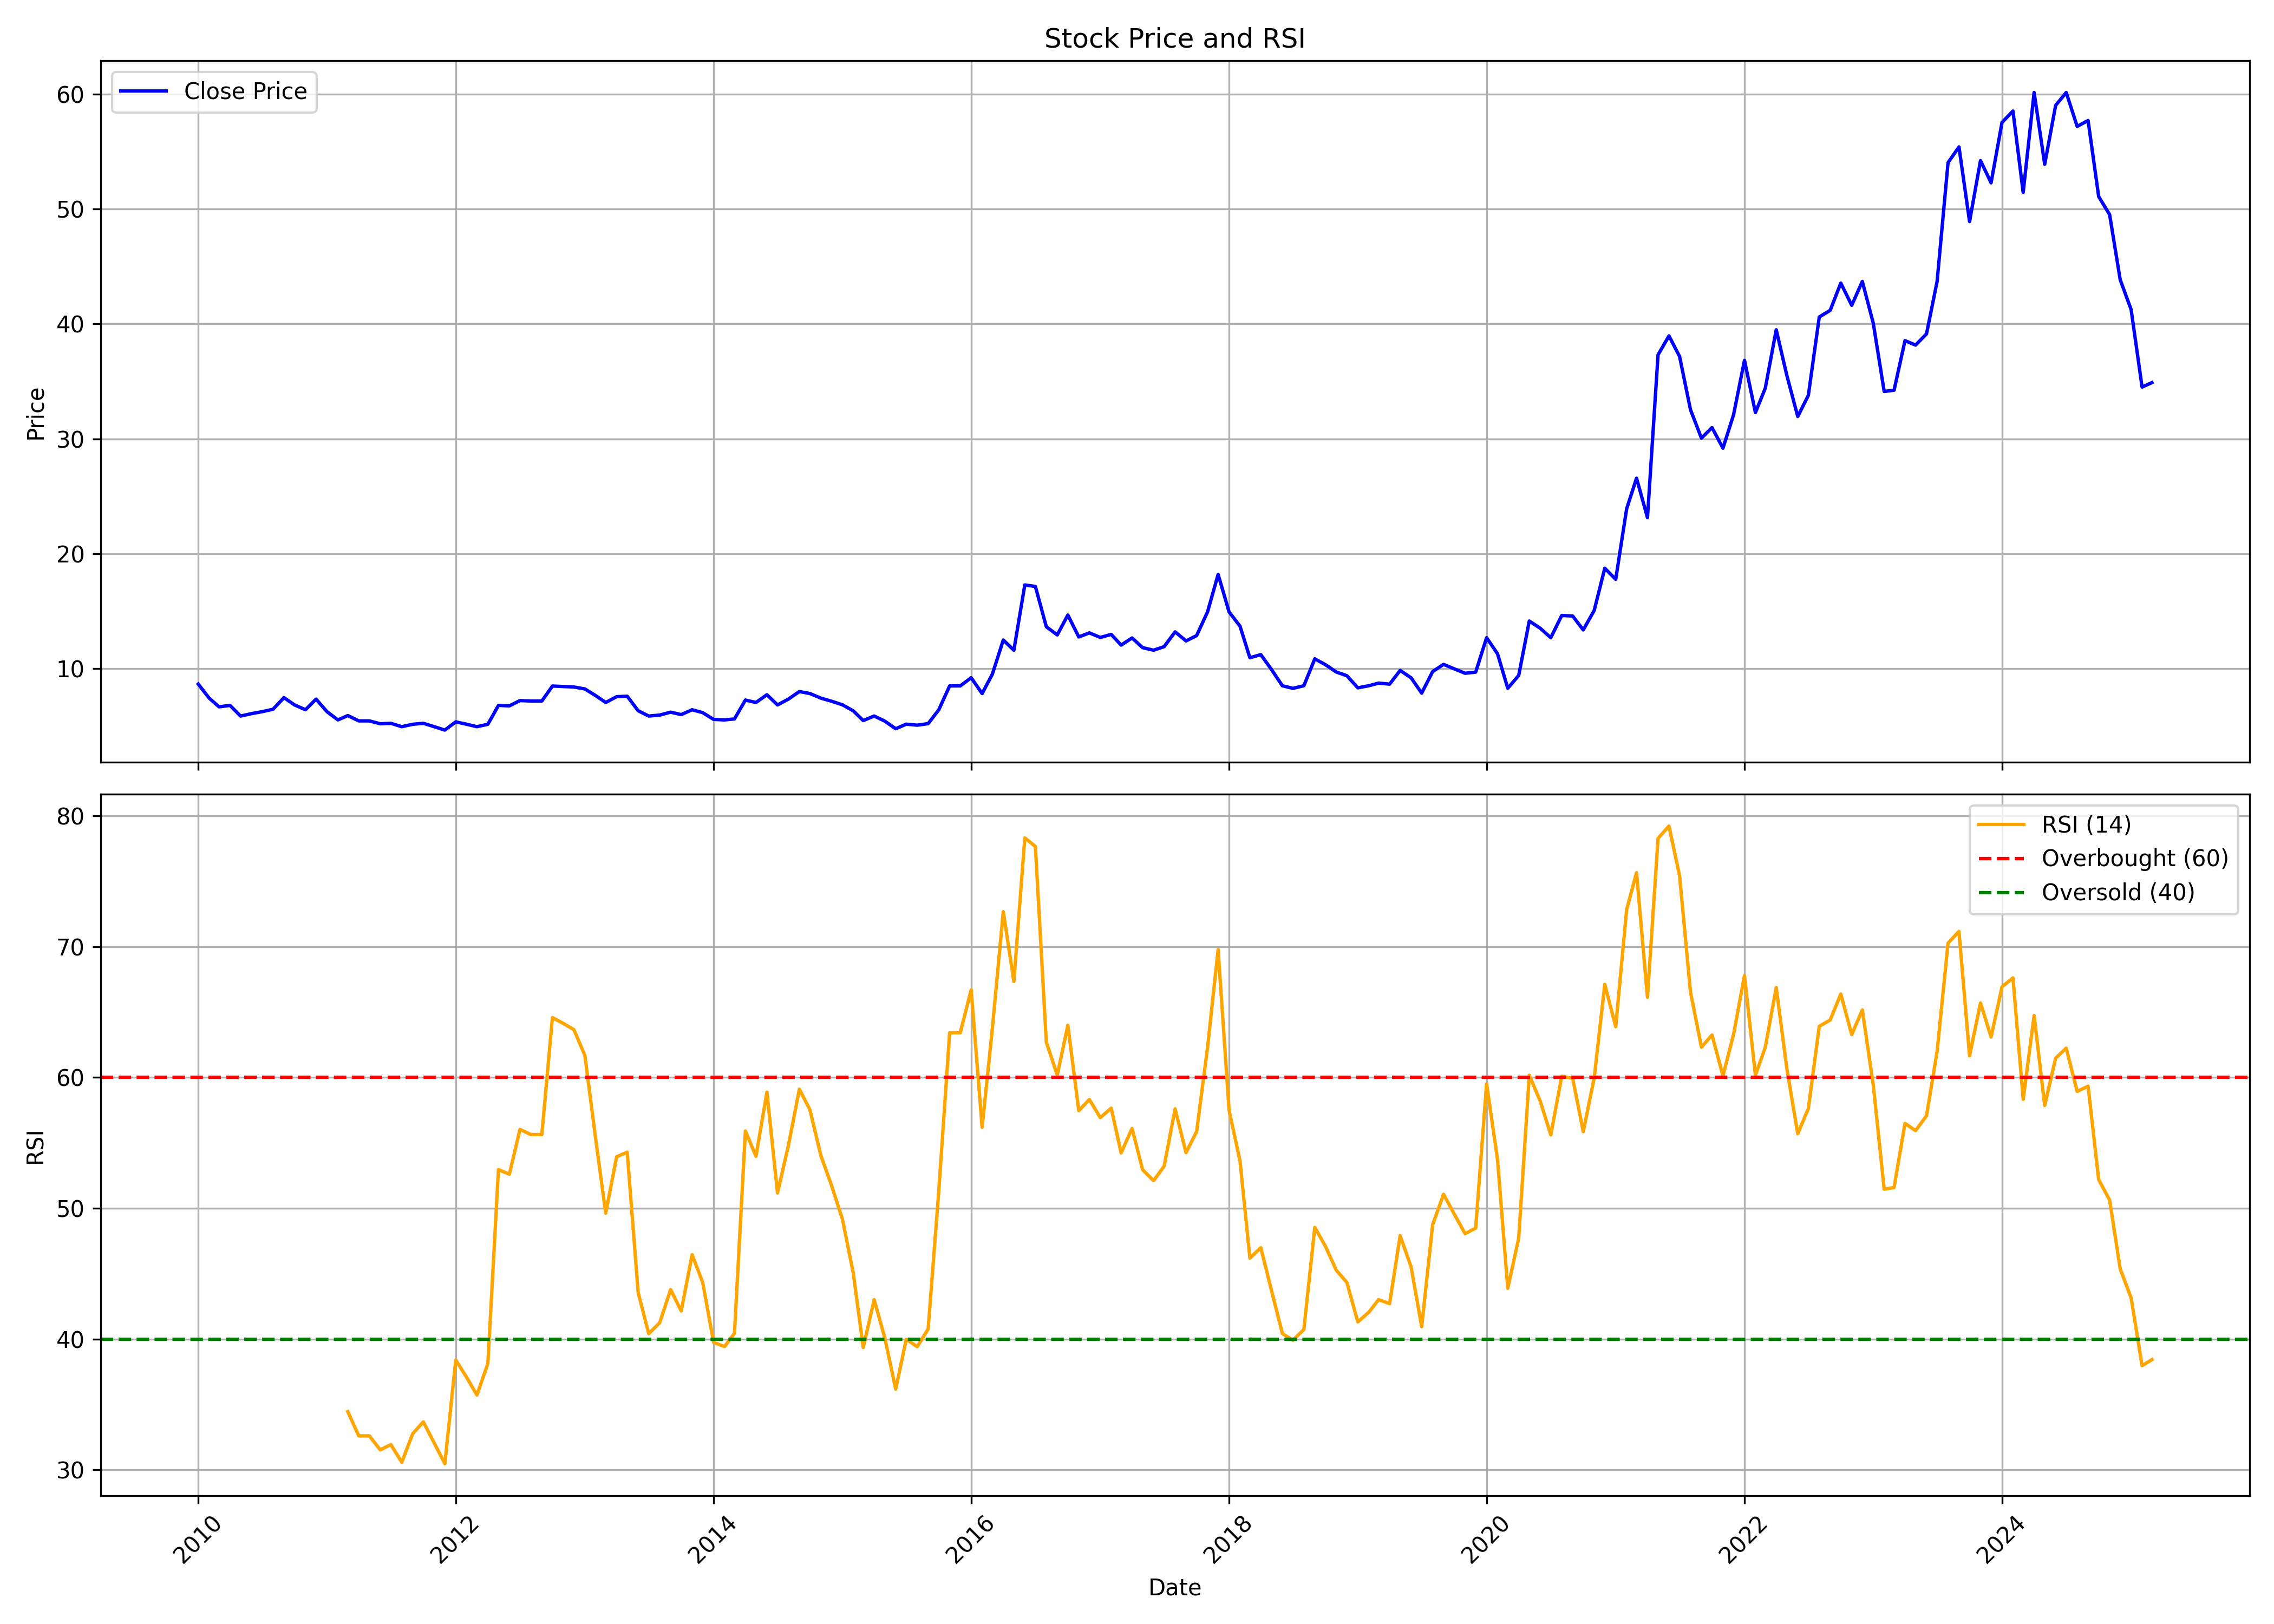

Source data for this figure (header and first rows):
, date, symbol, open, high, low, close, volume, rsi
0, 2010-01-01, KOTARISUG, 8.807, 11.5, 8.302, 8.639, 4453955, 
1, 2010-02-01, KOTARISUG, 8.681, 9.397, 7.164, 7.417, 1196346, 
2, 2010-03-01, KOTARISUG, 7.417, 8.386, 6.321, 6.658, 1190242, 
3, 2010-04-01, KOTARISUG, 6.532, 7.29, 6.152, 6.785, 1149984, 
4, 2010-05-01, KOTARISUG, 6.785, 6.911, 5.225, 5.857, 1063544, 
5, 2010-06-01, KOTARISUG, 5.984, 6.574, 5.647, 6.068, 1275933, 
6, 2010-07-01, KOTARISUG, 6.068, 7.122, 5.478, 6.237, 836579, 
7, 2010-08-01, KOTARISUG, 5.942, 8.007, 5.731, 6.447, 2944362, 
8, 2010-09-01, KOTARISUG, 6.742, 8.007, 6.532, 7.459, 2212234, 
9, 2010-10-01, KOTARISUG, 7.332, 7.838, 6.742, 6.827, 2445920, 
10, 2010-11-01, KOTARISUG, 6.827, 7.585, 5.9, 6.405, 2687562, 
11, 2010-12-01, KOTARISUG, 6.532, 7.754, 6.152, 7.332, 1368378, 
12, 2011-01-01, KOTARISUG, 7.29, 7.543, 5.984, 6.237, 742708, 
13, 2011-02-01, KOTARISUG, 6.152, 6.574, 5.478, 5.52, 530915, 
14, 2011-03-01, KOTARISUG, 5.647, 6.237, 5.436, 5.9, 735193, 34.45
15, 2011-04-01, KOTARISUG, 5.689, 6.152, 5.352, 5.436, 650650, 32.6
16, 2011-05-01, KOTARISUG, 5.394, 5.647, 4.888, 5.436, 725769, 32.6
17, 2011-06-01, KOTARISUG, 5.268, 5.563, 4.93, 5.183, 502500, 31.53
18, 2011-07-01, KOTARISUG, 5.099, 6.11, 5.057, 5.225, 335195, 31.93
19, 2011-08-01, KOTARISUG, 5.099, 5.815, 4.635, 4.93, 845981, 30.58
20, 2011-09-01, KOTARISUG, 4.93, 5.731, 4.888, 5.141, 463204, 32.77
21, 2011-10-01, KOTARISUG, 5.141, 5.478, 4.804, 5.225, 285291, 33.67
22, 2011-11-01, KOTARISUG, 5.183, 5.478, 4.551, 4.93, 432852, 32.05
23, 2011-12-01, KOTARISUG, 4.762, 5.057, 4.425, 4.635, 442779, 30.48
24, 2012-01-01, KOTARISUG, 4.635, 6.068, 4.551, 5.352, 483296, 38.4
25, 2012-02-01, KOTARISUG, 5.436, 5.605, 4.93, 5.141, 391374, 37.06
26, 2012-03-01, KOTARISUG, 5.225, 5.394, 4.846, 4.93, 461197, 35.72
27, 2012-04-01, KOTARISUG, 4.888, 5.436, 4.635, 5.141, 201324, 38.13
28, 2012-05-01, KOTARISUG, 5.141, 8.428, 5.057, 6.785, 7861505, 52.95
29, 2012-06-01, KOTARISUG, 6.742, 7.164, 6.279, 6.742, 394323, 52.6
30, 2012-07-01, KOTARISUG, 6.574, 7.712, 6.574, 7.206, 429413, 56.02
31, 2012-08-01, KOTARISUG, 7.206, 7.543, 6.785, 7.164, 351128, 55.63
32, 2012-09-01, KOTARISUG, 7.08, 7.585, 6.911, 7.164, 290734, 55.63
33, 2012-10-01, KOTARISUG, 7.459, 9.018, 7.08, 8.47, 2716352, 64.57
34, 2012-11-01, KOTARISUG, 8.386, 9.271, 8.007, 8.428, 485253, 64.12
35, 2012-12-01, KOTARISUG, 8.344, 8.639, 7.796, 8.386, 545878, 63.65
36, 2013-01-01, KOTARISUG, 8.807, 8.934, 8.007, 8.217, 497820, 61.67
37, 2013-02-01, KOTARISUG, 8.007, 9.271, 7.164, 7.627, 226502, 55.22
38, 2013-03-01, KOTARISUG, 7.585, 7.922, 6.785, 7.037, 251600, 49.62
39, 2013-04-01, KOTARISUG, 7.037, 10.32, 7.037, 7.543, 1505840, 53.93
40, 2013-05-01, KOTARISUG, 7.543, 8.597, 6.532, 7.585, 414546, 54.28
41, 2013-06-01, KOTARISUG, 7.29, 7.67, 5.984, 6.321, 311128, 43.56
42, 2013-07-01, KOTARISUG, 6.195, 7.08, 5.52, 5.857, 137852, 40.41
43, 2013-08-01, KOTARISUG, 5.9, 6.827, 5.141, 5.942, 124659, 41.24
44, 2013-09-01, KOTARISUG, 6.152, 6.742, 5.099, 6.195, 153161, 43.78
45, 2013-10-01, KOTARISUG, 6.447, 7.585, 5.057, 5.984, 87951, 42.15
46, 2013-11-01, KOTARISUG, 6.068, 7.122, 5.099, 6.405, 54915, 46.45
47, 2013-12-01, KOTARISUG, 6.405, 6.742, 5.689, 6.152, 72047, 44.32
48, 2014-01-01, KOTARISUG, 6.11, 6.658, 5.352, 5.563, 56896, 39.74
49, 2014-02-01, KOTARISUG, 5.815, 6.068, 5.268, 5.52, 98092, 39.43
50, 2014-03-01, KOTARISUG, 5.689, 6.152, 5.268, 5.605, 244830, 40.44
51, 2014-04-01, KOTARISUG, 5.647, 8.765, 5.647, 7.248, 2097613, 55.9
52, 2014-05-01, KOTARISUG, 7.248, 8.049, 6.152, 7.037, 435337, 53.97
53, 2014-06-01, KOTARISUG, 7.29, 9.06, 6.995, 7.712, 603711, 58.87
54, 2014-07-01, KOTARISUG, 7.922, 8.091, 6.574, 6.827, 261595, 51.17
55, 2014-08-01, KOTARISUG, 6.447, 9.102, 6.447, 7.332, 466730, 54.81
56, 2014-09-01, KOTARISUG, 7.593, 9.725, 7.194, 7.993, 521772, 59.1
57, 2014-10-01, KOTARISUG, 8.57, 8.748, 7.105, 7.815, 139385, 57.52
58, 2014-11-01, KOTARISUG, 7.815, 8.437, 7.283, 7.416, 392335, 54.01
59, 2014-12-01, KOTARISUG, 7.371, 8.348, 6.794, 7.149, 217871, 51.75
... 123 more rows
